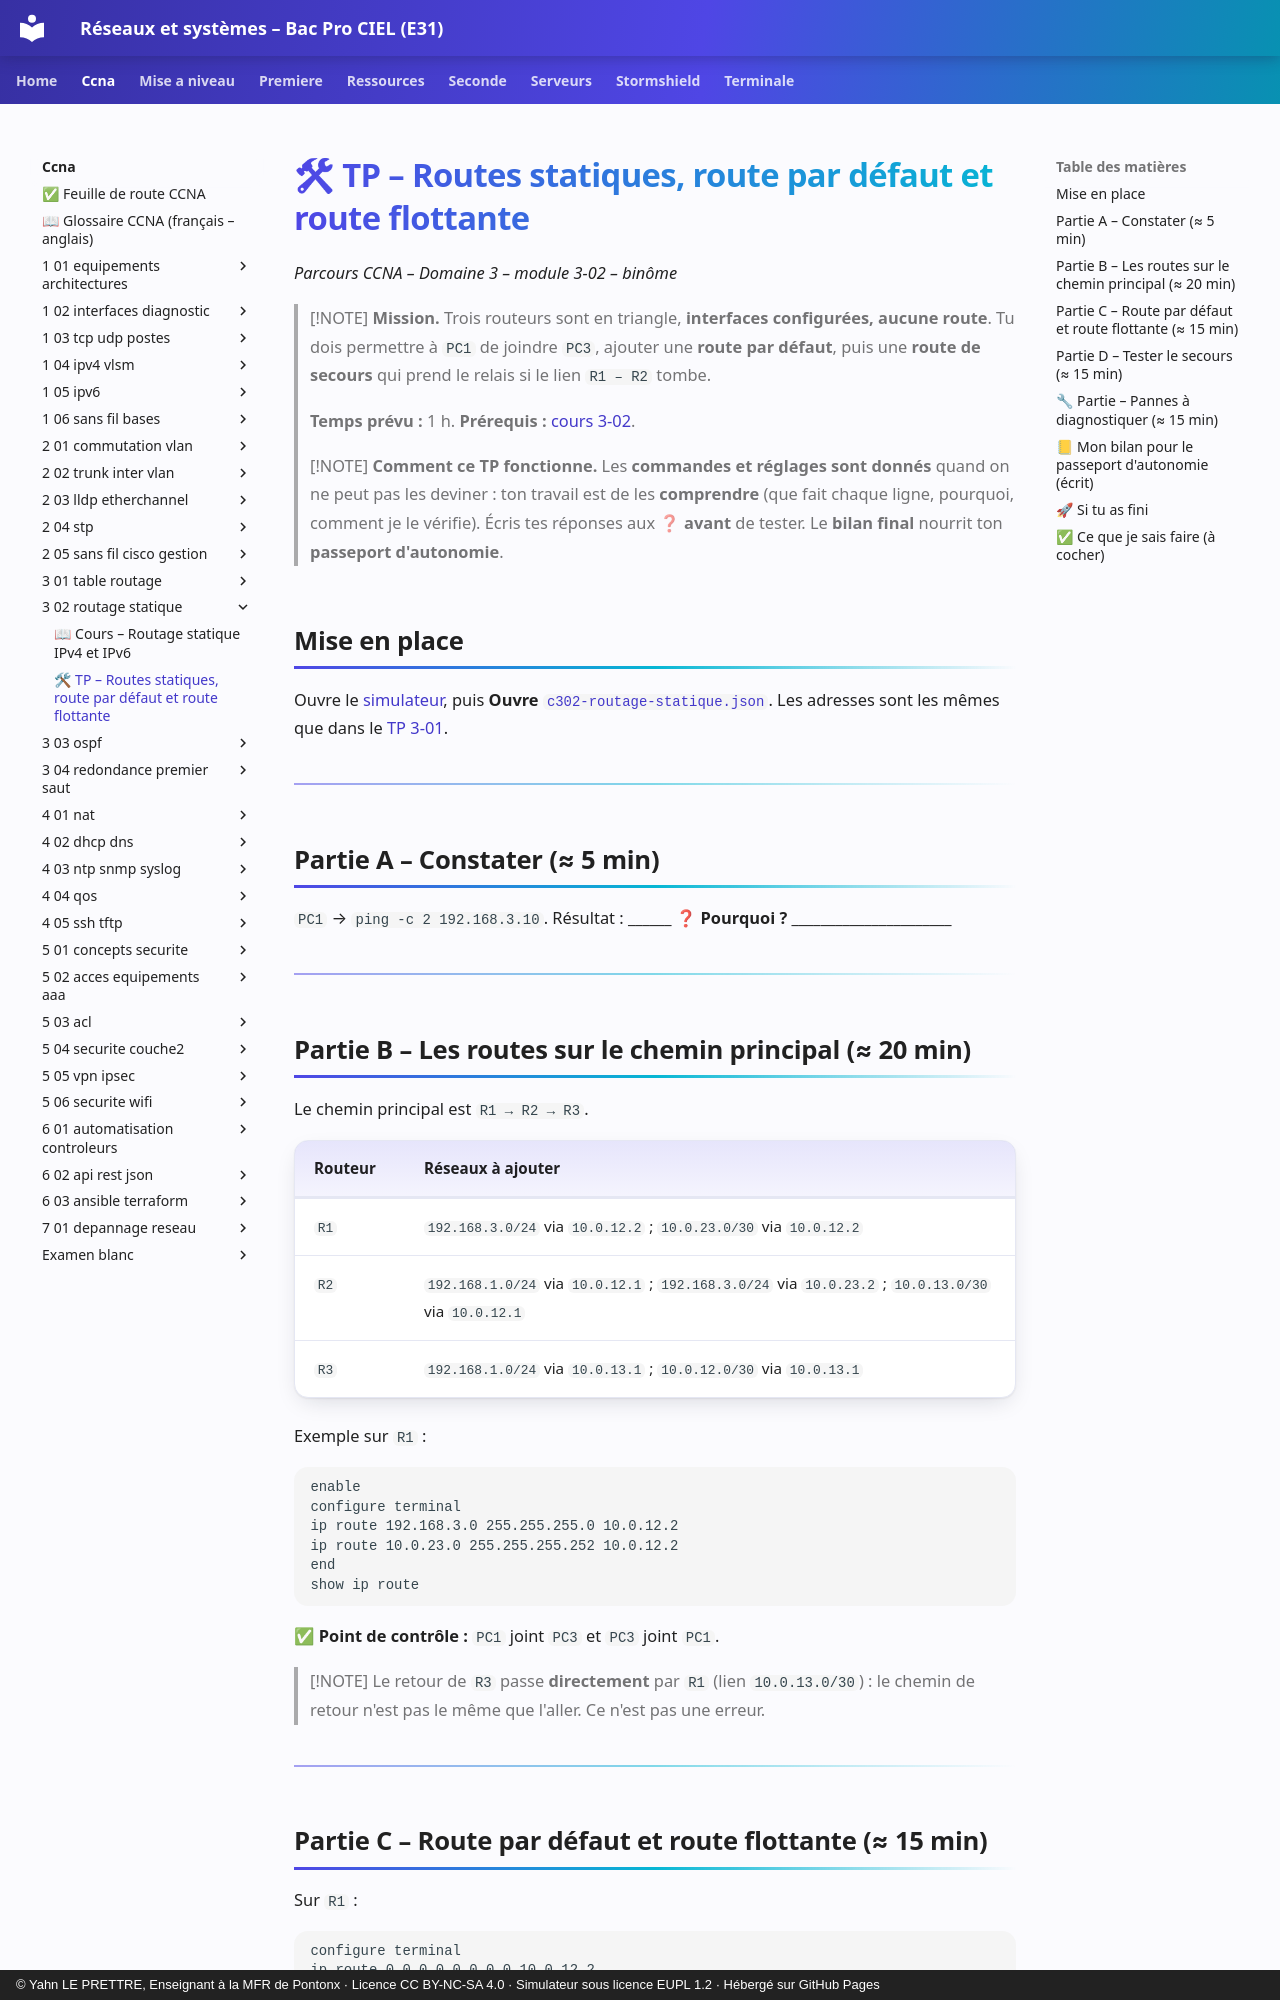

repository: YahnLP/bacprociel-reseau-systeme · page: ccna/3-02-routage-statique/02-tp/index.html · generator: mkdocs · copyright: © Yahn LE PRETTRE, Enseignant à la MFR de Pontonx · Licence CC BY-NC-SA 4.0 · Simulateur sous licence EUPL 1.2 · Hébergé sur GitHub Pages

# 🛠 TP – Routes statiques, route par défaut et route flottante

*Parcours CCNA – Domaine 3 – module 3-02 – binôme*

> [!NOTE]
> **Mission.** Trois routeurs sont en triangle, **interfaces configurées, aucune route**. Tu dois permettre à `PC1` de joindre `PC3`, ajouter une **route par défaut**, puis une **route de secours** qui prend le relais si le lien `R1 – R2` tombe.
>
> **Temps prévu :** 1 h. **Prérequis :** [cours 3-02](01-cours.md).

> [!NOTE]
> **Comment ce TP fonctionne.** Les **commandes et réglages sont donnés** quand on ne peut pas les deviner : ton travail est de les **comprendre** (que fait chaque ligne, pourquoi, comment je le vérifie). Écris tes réponses aux ❓ **avant** de tester. Le **bilan final** nourrit ton **passeport d'autonomie**.

## Mise en place

Ouvre le [simulateur](../../simulateur/simulateur-reseau.html), puis **Ouvre** [`c302-routage-statique.json`](tp/c302-routage-statique.json). Les adresses sont les mêmes que dans le [TP 3-01](../3-01-table-routage/02-tp.md).

---

## Partie A – Constater (≈ 5 min)

`PC1` → `ping -c 2 192.168.3.10`. Résultat : ______ ❓ **Pourquoi ?** ______________________

---
